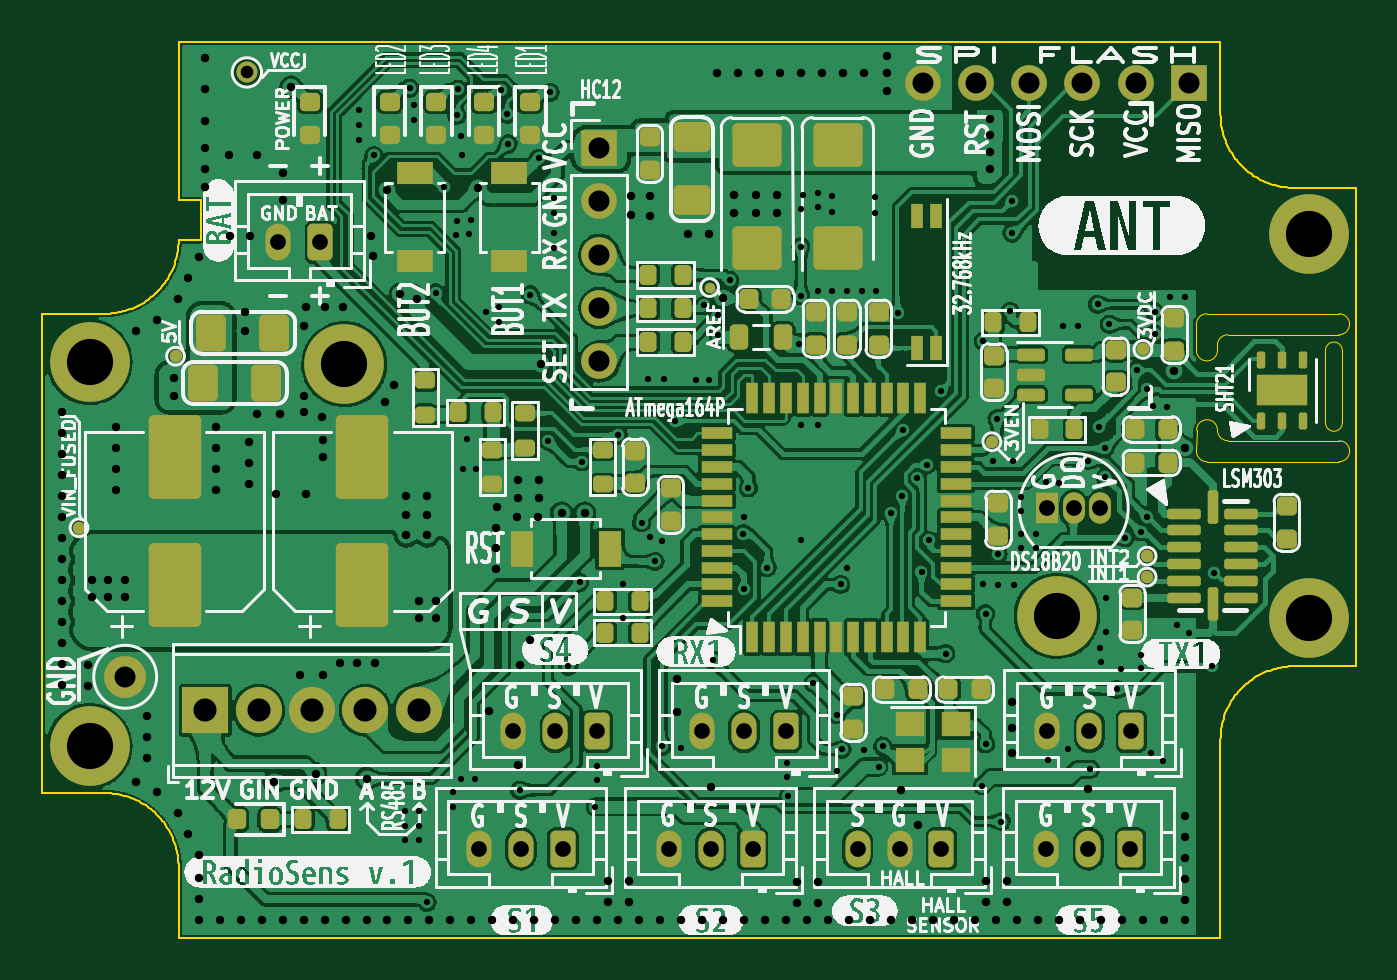
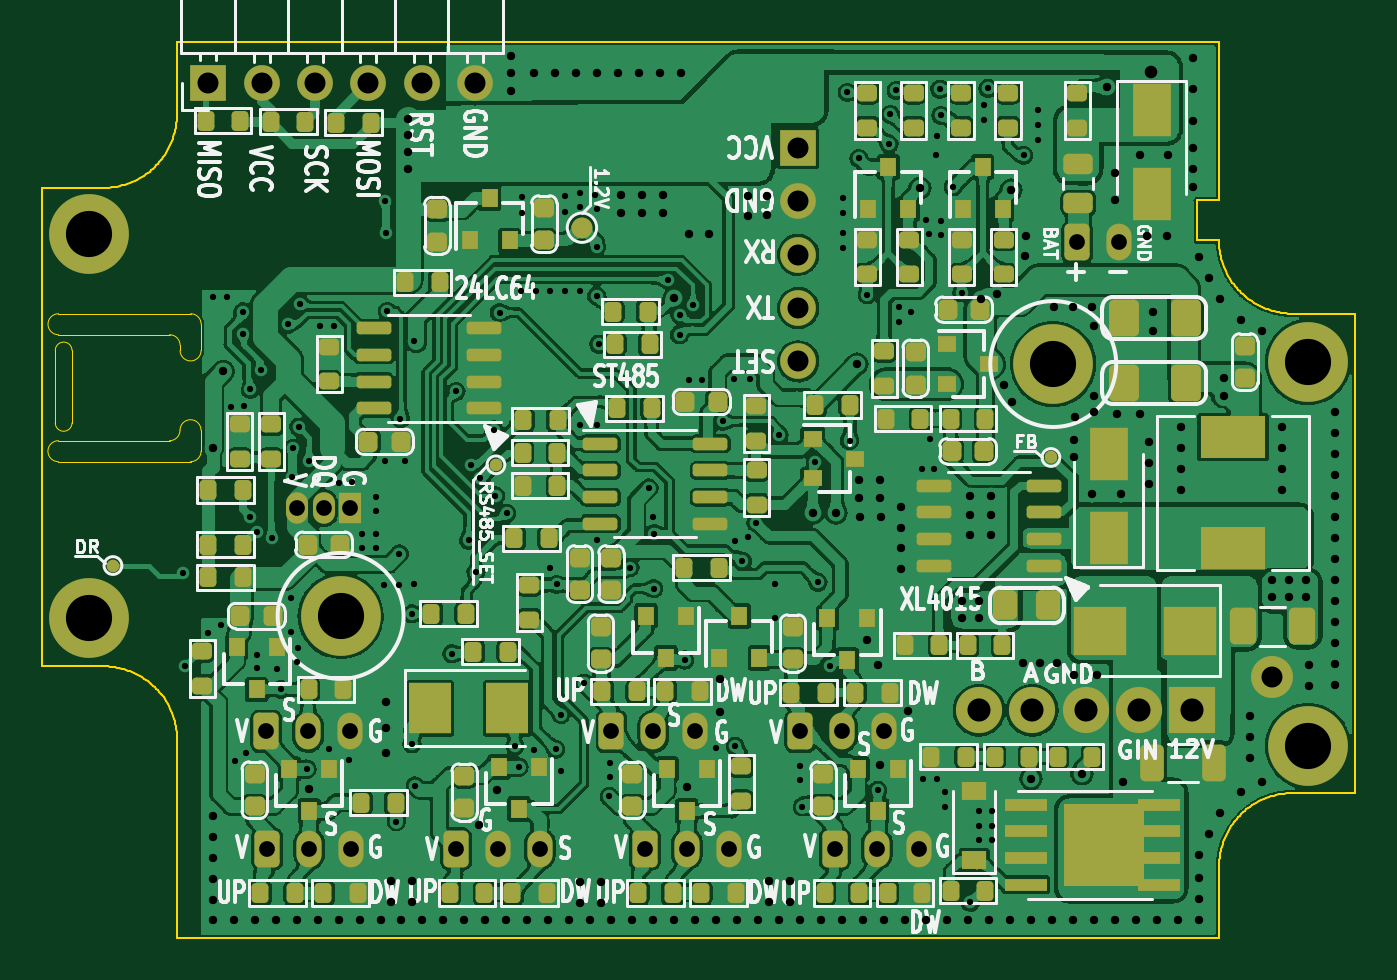
Circuit board: 10 layer files. Board 62.6 x 42.7 mm.
- bottom_copper: hs12-B_Cu.gbr (1024556 bytes)
- bottom_mask: hs12-B_Mask.gbr (13037 bytes)
- paste: hs12-B_Paste.gbr (10864 bytes)
- bottom_silk: hs12-B_Silkscreen.gbr (69951 bytes)
- outline: hs12-Edge_Cuts.gbr (7585 bytes)
- top_copper: hs12-F_Cu.gbr (766545 bytes)
- top_mask: hs12-F_Mask.gbr (10818 bytes)
- paste: hs12-F_Paste.gbr (8575 bytes)
- top_silk: hs12-F_Silkscreen.gbr (129724 bytes)
- drill: hs12-PTH.drl (5977 bytes)

=== bottom_copper: hs12-B_Cu.gbr (1024556 bytes, source omitted) ===
=== bottom_mask: hs12-B_Mask.gbr (13037 bytes, source omitted) ===
=== paste: hs12-B_Paste.gbr (10864 bytes, source omitted) ===
=== bottom_silk: hs12-B_Silkscreen.gbr (69951 bytes, source omitted) ===
=== outline: hs12-Edge_Cuts.gbr (7585 bytes, source omitted) ===
=== top_copper: hs12-F_Cu.gbr (766545 bytes, source omitted) ===
=== top_mask: hs12-F_Mask.gbr (10818 bytes, source omitted) ===
=== paste: hs12-F_Paste.gbr (8575 bytes, source omitted) ===
=== top_silk: hs12-F_Silkscreen.gbr (129724 bytes, source omitted) ===
=== drill: hs12-PTH.drl ===
M48
METRIC,TZ
T1C0.300
T2C0.400
T3C0.600
T4C0.750
T5C1.000
T6C1.100
T7C2.200
%
G90
G05
T1
X-15650Y46200
X-15650Y45500
X-15650Y44800
X-14949Y44049
X-13450Y12800
X-13450Y12100
X-13450Y11400
X-13250Y47250
X-13050Y46450
X-13050Y45750
X-12800Y12800
X-12800Y12100
X-12800Y11400
X-12406Y8446
X-12000Y37500
X-11596Y42547
X-11200Y13700
X-11200Y13000
X-11028Y40272
X-11000Y45950
X-11000Y40900
X-10949Y47199
X-10800Y44950
X-10800Y14350
X-10762Y44062
X-10700Y29100
X-10500Y30550
X-10423Y40303
X-10300Y40950
X-10150Y14350
X-10100Y29100
X-9600Y36600
X-9000Y36800
X-9000Y36091
X-8876Y47149
X-8600Y46000
X-8543Y44589
X-8000Y13800
X-7500Y37400
X-7100Y43900
X-6650Y30453
X-6550Y47050
X-6350Y42000
X-6350Y41300
X-6350Y40350
X-6350Y39650
X-5700Y19700
X-5150Y23700
X-5017Y29440
X-4400Y13000
X-4300Y14950
X-4300Y14300
X-3300Y30703
X-3100Y23600
X-3100Y22000
X-2191Y26544
X-1900Y33400
X-1800Y25850
X-1550Y24701
X-1200Y25650
X-1200Y15900
X-1127Y33400
X-602Y31365
X-300Y15800
X400Y33350
X800Y36900
X1000Y33350
X1200Y20000
X1429Y36442
X1450Y35500
X2000Y38097
X2650Y26025
X2676Y23400
X2700Y26800
X2900Y28200
X3800Y24400
X4750Y15100
X4750Y14400
X4800Y13500
X5300Y35050
X5400Y41500
X5400Y39700
X5400Y37350
X5400Y31200
X5400Y25700
X5500Y42150
X6000Y18900
X6200Y42250
X6200Y41600
X6200Y37597
X6200Y31200
X6900Y42100
X6900Y41350
X6900Y37597
X7100Y17400
X7100Y14700
X7300Y23600
X7359Y15741
X7600Y37597
X7600Y24400
X8300Y37597
X8400Y15700
X8950Y42050
X8950Y41300
X9000Y37597
X9100Y14900
X9300Y15900
X9684Y26991
X10028Y36553
X10220Y27820
X10285Y30967
X10953Y28650
X11148Y24200
X11394Y29300
X11500Y25700
X12100Y32800
X12300Y20300
X14050Y14000
X14100Y35200
X14100Y23600
X14200Y22200
X14200Y16000
X14550Y29478
X14750Y31500
X14800Y25053
X14800Y23550
X14950Y12300
X15383Y36613
X15452Y40347
X15466Y41884
X15500Y29478
X15550Y23550
X15900Y27750
X15900Y27100
X15900Y26000
X15900Y25350
X16600Y26000
X16600Y25350
X17079Y28463
X17200Y15250
X17700Y28450
X17900Y35900
X18150Y15750
X18600Y35900
X19100Y29500
X19200Y14800
X19536Y36952
X19600Y31100
X19650Y20550
X19700Y19900
X19881Y30081
X19898Y28698
X19950Y22950
X19950Y21350
X20100Y36000
X20450Y18600
X20650Y19550
X20863Y25821
X21400Y33800
X21600Y20250
X21600Y19600
X21603Y26100
X21900Y32900
X21900Y26800
X22100Y15550
X22200Y32100
X22253Y36595
X22253Y35528
X22647Y15200
X22848Y32048
X23000Y37300
X23300Y21650
X23700Y37300
X23900Y21300
X25000Y19700
X25100Y24150
T2
X-29800Y31800
X-29800Y30800
X-29800Y29800
X-29800Y28800
X-29800Y27800
X-29800Y26800
X-29800Y25800
X-29800Y24800
X-29800Y23800
X-29800Y22800
X-29800Y21800
X-29800Y20800
X-29800Y19800
X-29800Y18800
X-28550Y19750
X-28550Y18750
X-28400Y23804
X-28400Y23004
X-27600Y23800
X-27600Y23000
X-27250Y31100
X-27250Y30100
X-27250Y29100
X-27250Y28100
X-26800Y23800
X-26800Y23000
X-26300Y35700
X-26300Y14200
X-25750Y17350
X-25750Y16350
X-25750Y15350
X-25300Y36200
X-25300Y13700
X-24475Y33425
X-24475Y32600
X-24300Y37200
X-24300Y12700
X-23800Y38200
X-23800Y11700
X-23300Y39200
X-23300Y10700
X-23300Y9598
X-23300Y8598
X-23300Y7600
X-23000Y48700
X-23000Y47200
X-23000Y45700
X-23000Y44400
X-23000Y43400
X-23000Y42550
X-22450Y31100
X-22450Y30100
X-22450Y29100
X-22450Y28100
X-22300Y7600
X-21850Y44050
X-21800Y40200
X-21300Y7600
X-21100Y36600
X-21100Y35700
X-20900Y30400
X-20900Y29400
X-20900Y28400
X-20850Y40200
X-20500Y44050
X-20500Y31700
X-20300Y7600
X-19700Y14200
X-19600Y27900
X-19400Y31700
X-19300Y43200
X-19300Y41900
X-19300Y7600
X-18900Y47300
X-18450Y19300
X-18300Y35900
X-18300Y32600
X-18300Y31800
X-18300Y7600
X-18200Y36800
X-18200Y27900
X-17720Y14580
X-17400Y31600
X-17350Y30500
X-17350Y29650
X-17350Y19300
X-17300Y36800
X-17300Y7600
X-16550Y19850
X-16400Y36800
X-16300Y7600
X-15750Y19850
X-15300Y14350
X-15300Y7600
X-15074Y40200
X-15000Y39250
X-14900Y19850
X-14400Y32300
X-14344Y42403
X-14300Y7600
X-14000Y33100
X-13697Y37423
X-13400Y27800
X-13400Y26900
X-13400Y25950
X-13300Y7600
X-12900Y37200
X-12800Y22800
X-12800Y22000
X-12400Y27800
X-12400Y26900
X-12400Y25950
X-12300Y7600
X-12000Y22800
X-12000Y22000
X-11300Y7600
X-10300Y7600
X-10000Y42500
X-9450Y17550
X-9300Y7600
X-9113Y26313
X-9113Y25318
X-9113Y24322
X-9100Y27300
X-8300Y7600
X-8135Y26800
X-8100Y28600
X-8100Y27700
X-8100Y15000
X-8000Y19750
X-7500Y20950
X-7300Y7600
X-7140Y26800
X-7100Y28600
X-7100Y27700
X-7000Y34100
X-6300Y7600
X-6000Y27000
X-5300Y7600
X-4900Y27000
X-4300Y7600
X-3800Y9450
X-3800Y8450
X-3300Y7600
X-2800Y9450
X-2800Y8450
X-2700Y42100
X-2700Y41200
X-2300Y7600
X-1800Y42100
X-1800Y41150
X-1300Y7600
X-500Y19100
X-500Y17500
X-300Y7600
X33Y40319
X700Y7600
X1000Y40300
X1100Y13950
X1400Y47950
X1700Y37250
X1700Y7600
X2236Y42141
X2236Y41291
X2400Y47950
X2700Y7600
X3243Y42141
X3243Y41291
X3400Y47950
X3700Y7600
X4250Y42150
X4250Y41300
X4400Y47950
X4700Y7600
X5200Y9400
X5200Y8400
X5400Y47950
X5700Y7600
X6200Y9400
X6200Y8400
X6400Y47950
X6700Y7600
X7400Y47950
X7700Y7600
X8400Y47950
X8700Y7600
X9500Y48800
X9500Y47950
X9500Y47100
X9700Y7600
X10150Y13800
X10700Y7600
X11000Y12150
X11700Y7600
X12700Y7600
X13700Y7600
X14200Y9450
X14200Y8450
X14400Y45800
X14400Y45000
X14400Y44200
X14400Y43400
X14700Y7600
X15200Y9450
X15200Y8450
X15450Y18000
X15450Y16750
X15450Y15550
X15700Y7600
X16700Y7600
X17700Y7600
X18700Y7600
X19100Y13850
X19700Y7600
X20700Y7600
X21700Y7600
X22700Y7600
X23200Y33753
X23700Y30100
X23700Y12550
X23700Y11550
X23700Y10550
X23700Y9550
X23700Y8550
X23700Y7600
T3
X-21000Y48003
T4
X-19500Y39900
X-17500Y39900
X-9950Y11000
X-8300Y16600
X-7950Y11000
X-6300Y16600
X-5950Y11000
X-4300Y16600
X-900Y11000
X700Y16600
X1100Y11000
X2700Y16600
X3100Y11000
X4700Y16600
X8100Y11000
X10100Y11000
X12100Y11000
X17100Y11000
X17130Y27240
X17150Y16600
X18400Y27240
X19100Y11000
X19150Y16600
X19670Y27240
X21100Y11000
X21150Y16600
T5
X-26800Y19200
X-4205Y44390
X-4205Y41850
X-4205Y39310
X-4205Y36770
X-4205Y34230
X11200Y47473
X13740Y47473
X16280Y47473
X18820Y47473
X21360Y47473
X23900Y47473
T6
X-22980Y17600
X-20440Y17600
X-17900Y17600
X-15360Y17600
X-12820Y17600
T7
X-28500Y34200
X-28500Y15900
X-16360Y34103
X17600Y22100
X29600Y40300
X29600Y22000
T0
M30
